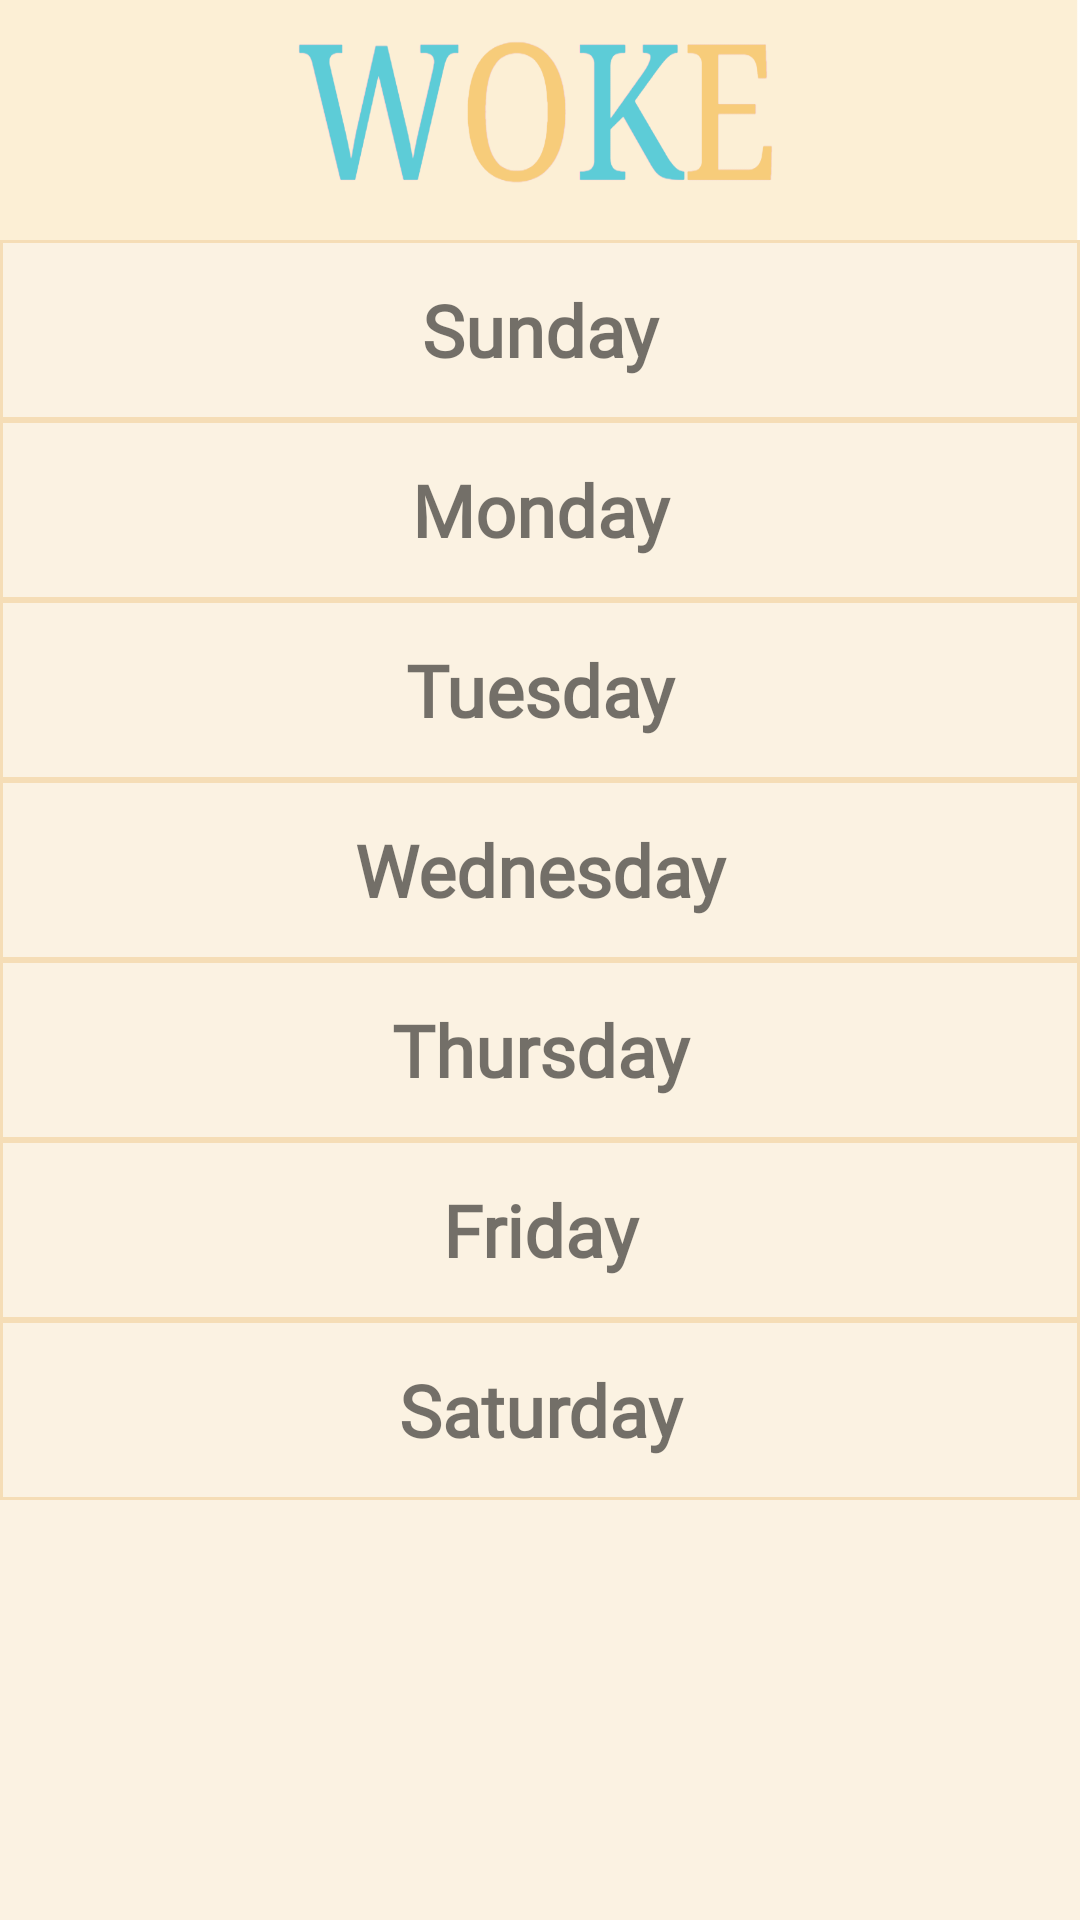

Write the Android layout XML for this screen, with the resource values it uses.
<!-- AndroidManifest.xml: application theme AppTheme -->
<!-- res/layout/dow_buttons.xml -->
<?xml version="1.0" encoding="utf-8"?>
<LinearLayout
    xmlns:android="http://schemas.android.com/apk/res/android"
    xmlns:app="http://schemas.android.com/apk/res-auto"
    android:background="@color/orange8"
    android:layout_width="match_parent"
    android:layout_height="match_parent"
    android:orientation="vertical">
    <ImageView
        android:layout_width="match_parent"
        android:layout_height="80dp"
        android:background="@drawable/header"/>

    <TextView
        android:id="@+id/tvSunday"
        android:layout_width="match_parent"
        android:layout_height="60dp"
        android:background="@drawable/borders"
        android:fontFamily="@font/raleway_thin"
        android:gravity="center"
        android:text="Sunday"
        android:textSize="24sp"
        android:textStyle="bold" />

    <TextView
        android:id="@+id/tvMonday"
        android:layout_width="match_parent"
        android:layout_height="60dp"
        android:fontFamily="@font/raleway_thin"
        android:text="Monday"
        android:background="@drawable/borders"
        android:gravity="center"
        android:textSize="24sp"
        android:textStyle="bold" />

    <TextView
        android:id="@+id/tvTuesday"
        android:layout_width="match_parent"
        android:layout_height="60dp"
        android:fontFamily="@font/raleway_thin"
        android:text="Tuesday"
        android:background="@drawable/borders"
        android:gravity="center"
        android:textSize="24sp"
        android:textStyle="bold" />

    <TextView
        android:id="@+id/tvWednesday"
        android:layout_width="match_parent"
        android:layout_height="60dp"
        android:fontFamily="@font/raleway_thin"
        android:text="Wednesday"
        android:background="@drawable/borders"
        android:gravity="center"
        android:textSize="24sp"
        android:textStyle="bold" />


    <TextView
        android:id="@+id/tvThursday"
        android:layout_width="match_parent"
        android:layout_height="60dp"
        android:fontFamily="@font/raleway_thin"
        android:text="Thursday"
        android:background="@drawable/borders"
        android:gravity="center"
        android:textSize="24sp"
        android:textStyle="bold"/>

    <TextView
        android:id="@+id/tvFriday"
        android:layout_width="match_parent"
        android:layout_height="60dp"
        android:fontFamily="@font/raleway_thin"
        android:text="Friday"
        android:background="@drawable/borders"
        android:gravity="center"
        android:textSize="24sp"
        android:textStyle="bold" />

    <TextView
        android:id="@+id/tvSaturday"
        android:layout_width="match_parent"
        android:layout_height="60dp"
        android:layout_marginBottom="91dp"
        android:fontFamily="@font/raleway_thin"
        android:text="Saturday"
        android:background="@drawable/borders"
        android:gravity="center"
        android:textSize="24sp"
        android:textStyle="bold" />

</LinearLayout>
<!-- resources referenced by this layout -->
<resources>
  <color name="orange8">#fbf2e2</color>
  <!-- drawable borders (drawable) -->
  <?xml version="1.0" encoding="utf-8"?>
  <shape xmlns:android="http://schemas.android.com/apk/res/android" android:shape="rectangle" >
      <solid android:color="@color/orange8" />
      <stroke android:width="1dp" android:color="@color/orange7"/>
  </shape>
  <!-- drawable header: png bitmap (drawable, 46031 bytes) -->
  <style name="AppTheme" parent="Theme.AppCompat.Light.DarkActionBar">
          
          <item name="colorPrimary">@color/colorPrimary</item>
          <item name="colorPrimaryDark">@color/colorPrimaryDark</item>
          <item name="colorAccent">@color/colorAccent</item>
          <item name="preferenceTheme">@style/PreferenceThemeOverlay</item>
          <item name="android:textColorHint">@color/white</item>
  
      </style>
  <color name="orange7">#f5ddb6</color>
  <color name="colorPrimary">#5DC6BE</color>
  <color name="colorPrimaryDark">#007e6f</color>
  <color name="colorAccent">#e5a33d</color>
  <color name="white">#FFFFFF</color>
</resources>
